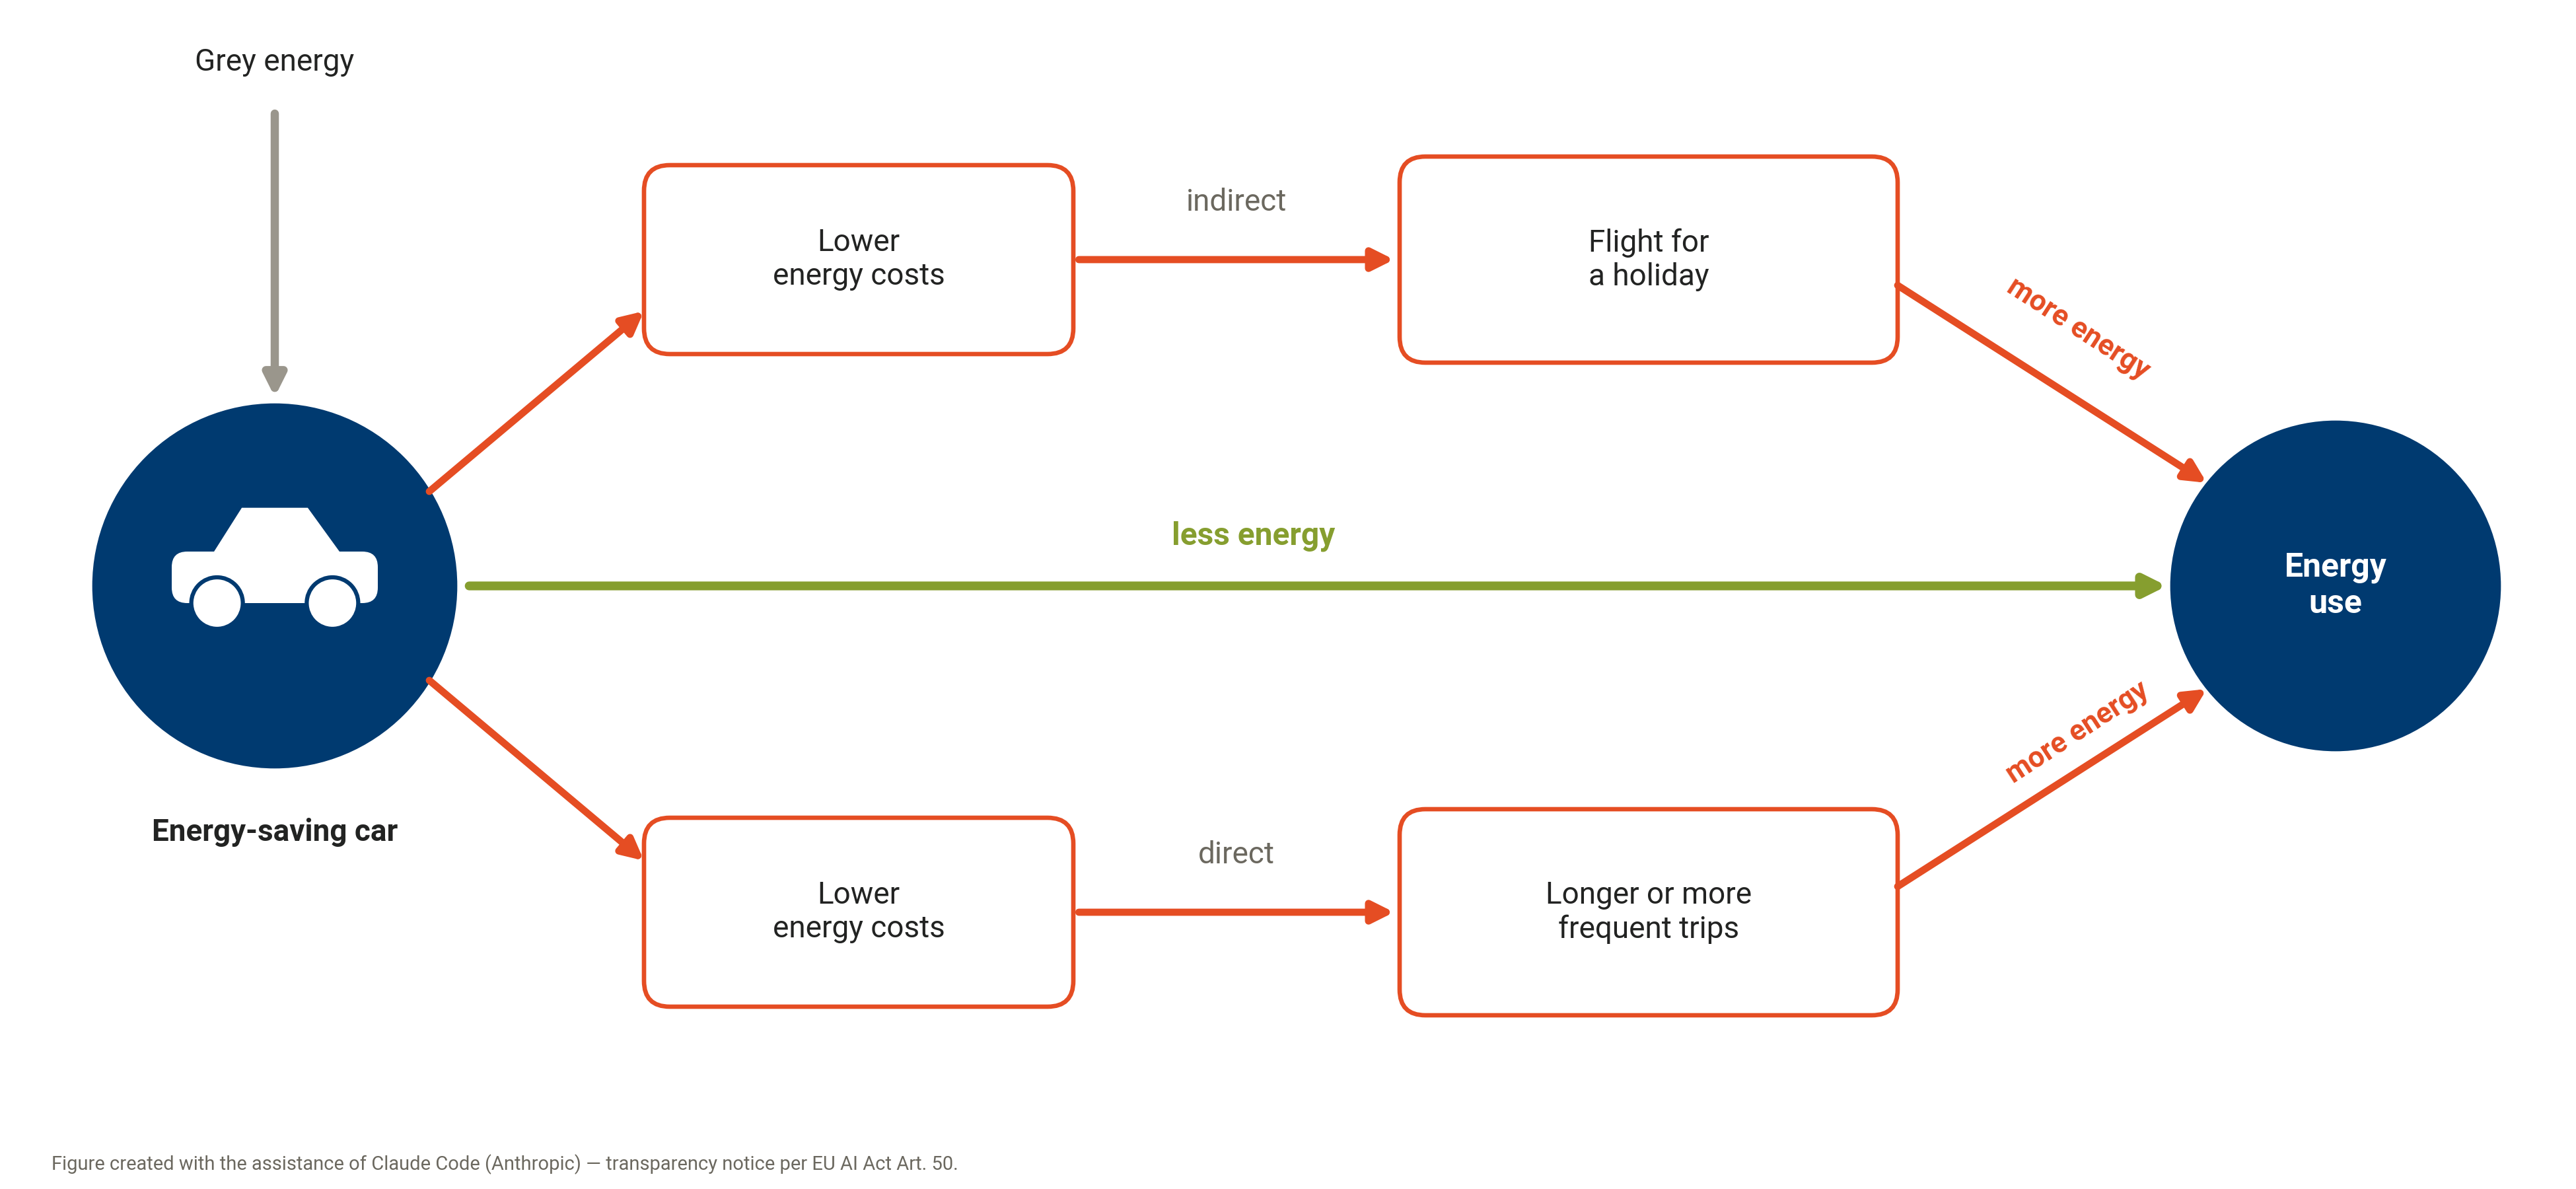

Source code (Python):
"""
Chapter 3, fig9: direct and indirect rebound effects of an energy-saving car.
English redraw (cde-figures skill) of the German original. Run:
    python fig9_rebound_effect_car.py
Writes .ai / .svg / .png next to this script.
"""

import os
import sys

sys.path.insert(0, os.path.dirname(os.path.abspath(__file__)))
from matplotlib.patches import Circle, FancyBboxPatch, Polygon
from cde_figure_style import (
    apply_theme, new_canvas, add_ai_disclosure, draw_box, draw_circle_node, draw_arrow,
    save_all, BRAND, SURFACE, INK_PRIMARY,
)

# ── DATA ────────────────────────────────────────────────────────────────────
LANG = "en"
OUT_NAME = "fig9_rebound_effect_car"
OUT_DIR = os.path.dirname(os.path.abspath(__file__))

CAR_LABEL = "Energy-saving car"
GREY_ENERGY_LABEL = "Grey energy"
LOWER_COSTS_LABEL = "Lower\nenergy costs"
INDIRECT_LABEL, DIRECT_LABEL = "indirect", "direct"
INDIRECT_USE_LABEL = "Flight for\na holiday"
DIRECT_USE_LABEL = "Longer or more\nfrequent trips"
SAVING_LABEL = "less energy"
MORE_LABEL = "more energy"
ENERGY_LABEL = "Energy\nuse"

REBOUND = BRAND["orange"]
SAVING = BRAND["olive"]
# ─────────────────────────────────────────────────────────────────────────


def draw_car_glyph(ax, center, size, color=SURFACE, zorder=6):
    """Side view of a small car: body, cabin and two wheels."""
    cx, cy = center
    bw, bh = size * 0.80, size * 0.20
    ax.add_patch(FancyBboxPatch((cx - bw / 2, cy - bh / 2), bw, bh,
                                boxstyle=f"round,pad=0,rounding_size={size * 0.06}",
                                facecolor=color, edgecolor="none", zorder=zorder))
    top = cy + bh / 2
    ax.add_patch(Polygon([(cx - bw * 0.30, top - 0.01), (cx - bw * 0.16, top + size * 0.17),
                          (cx + bw * 0.16, top + size * 0.17), (cx + bw * 0.32, top - 0.01)],
                         closed=True, facecolor=color, edgecolor="none", zorder=zorder))
    for dx in (-bw * 0.28, bw * 0.28):
        ax.add_patch(Circle((cx + dx, cy - bh / 2), size * 0.10, facecolor=color,
                            edgecolor=BRAND["navy"], lw=1.5, zorder=zorder + 1))


apply_theme()
fig, ax = new_canvas(figsize=(13, 6), xlim=(0, 15), ylim=(-0.5, 6.4))

car, top_cost, bot_cost = (1.6, 3.0), (5.0, 4.9), (5.0, 1.1)
top_use, bot_use, energy = (9.6, 4.9), (9.6, 1.1), (13.6, 3.0)

# Car with grey energy flowing into it
draw_circle_node(ax, car, 1.05, fill=BRAND["navy"], edge=BRAND["navy"])
draw_car_glyph(ax, (car[0], car[1] + 0.05), 1.5)
ax.text(car[0], car[1] - 1.35, CAR_LABEL, ha="center", va="top", fontsize=11, fontweight="bold")
ax.text(car[0], 6.05, GREY_ENERGY_LABEL, ha="center", va="center", fontsize=11, color=INK_PRIMARY)
draw_arrow(ax, (car[0], 5.75), (car[0], car[1] + 1.1), color="#9A968C", shrink=0, lw=3)

# Rebound pathways (orange) and the direct saving (olive)
for c in (top_cost, bot_cost):
    draw_box(ax, (c[0] - 1.25, c[1] - 0.55), 2.5, 1.1, LOWER_COSTS_LABEL, edge=REBOUND, fontsize=11)
for c in (top_use, bot_use):
    draw_box(ax, (c[0] - 1.45, c[1] - 0.6), 2.9, 1.2, c is top_use and INDIRECT_USE_LABEL
             or DIRECT_USE_LABEL, edge=REBOUND, fontsize=11)
draw_circle_node(ax, energy, 0.95, ENERGY_LABEL, fill=BRAND["navy"], edge=BRAND["navy"],
                 text_color=SURFACE, fontsize=12, fontweight="bold")

draw_arrow(ax, (2.5, 3.55), (3.75, 4.6), color=REBOUND, shrink=0, lw=2.6, zorder=8)
draw_arrow(ax, (2.5, 2.45), (3.75, 1.4), color=REBOUND, shrink=0, lw=2.6, zorder=8)
draw_arrow(ax, (6.25, top_cost[1]), (8.15, top_use[1]), color=REBOUND, shrink=2, lw=2.6,
           label=INDIRECT_LABEL, label_fontsize=11)
draw_arrow(ax, (6.25, bot_cost[1]), (8.15, bot_use[1]), color=REBOUND, shrink=2, lw=2.6,
           label=DIRECT_LABEL, label_fontsize=11)
for (x0, y0), (x1, y1), dy, rot in (((11.05, 4.75), (12.85, 3.6), 0.32, -33),
                                    ((11.05, 1.25), (12.85, 2.4), 0.32, 33)):
    draw_arrow(ax, (x0, y0), (x1, y1), color=REBOUND, shrink=0, lw=2.6, zorder=8)
    ax.text((x0 + x1) / 2 + 0.15, (y0 + y1) / 2 + dy, MORE_LABEL, ha="center", va="center",
            fontsize=10.5, color=REBOUND, fontweight="bold", rotation=rot)
draw_arrow(ax, (car[0] + 1.1, car[1]), (energy[0] - 0.95, energy[1]), color=SAVING, shrink=2, lw=3.2)
ax.text(7.3, car[1] + 0.2, SAVING_LABEL, ha="center", va="bottom", fontsize=11.5,
        fontweight="bold", color=SAVING)

add_ai_disclosure(fig, lang=LANG)
save_all(fig, OUT_DIR, OUT_NAME)
